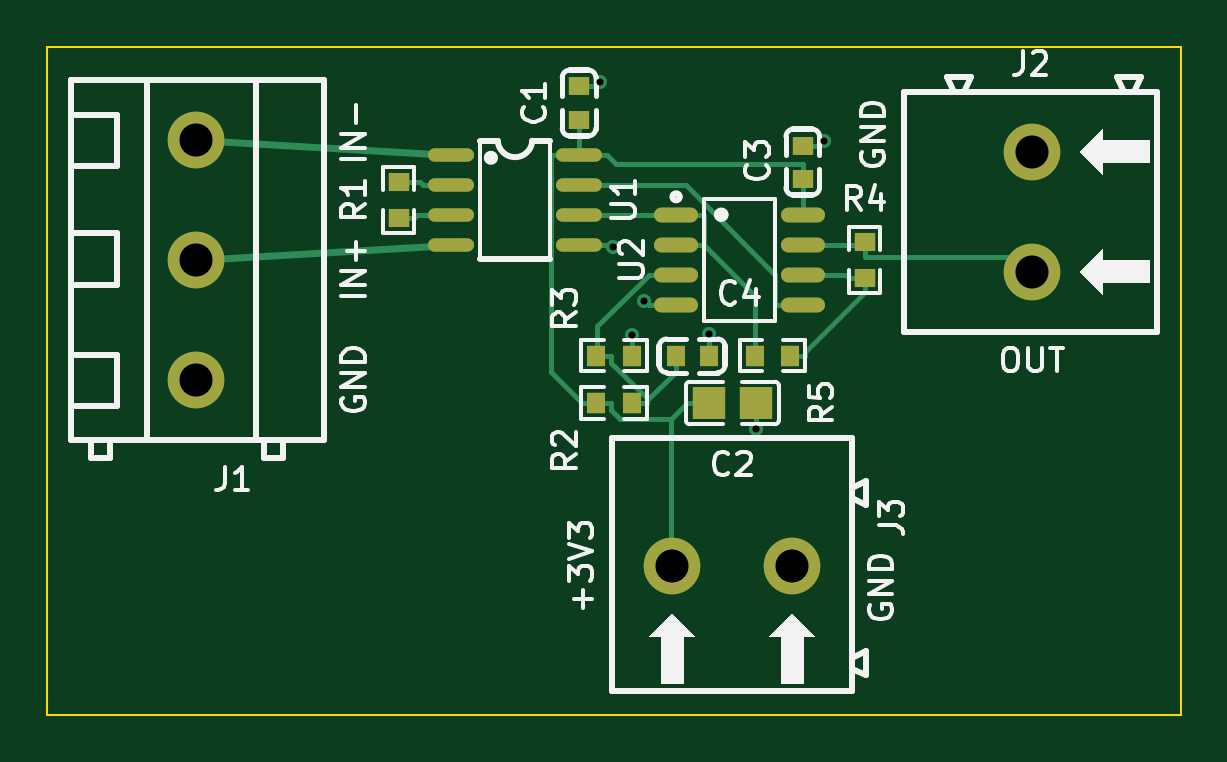
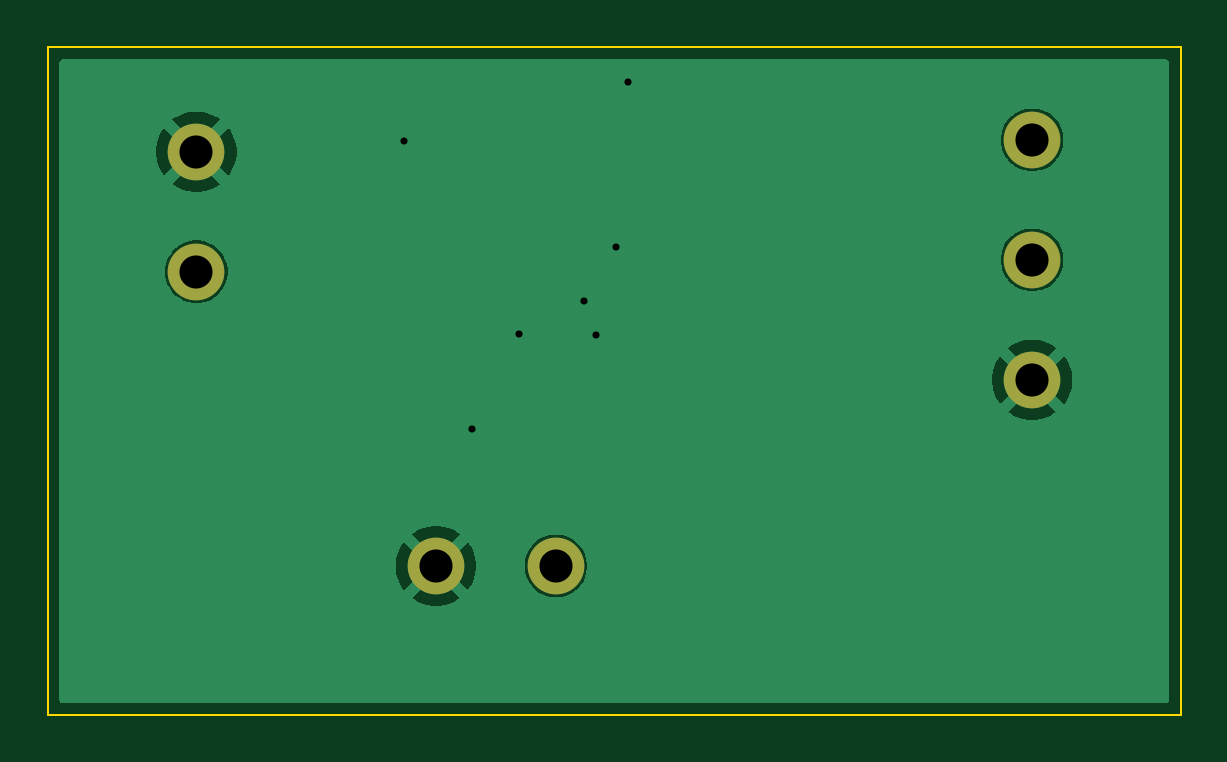
Circuit board: 10 layer files. Board 48.0 x 28.3 mm.
- bottom_copper: bb-amp-B_Cu.gbl (13904 bytes)
- bottom_mask: bb-amp-B_Mask.gbs (699 bytes)
- paste: bb-amp-B_Paste.gbp (451 bytes)
- bottom_silk: bb-amp-B_Silkscreen.gbo (452 bytes)
- outline: bb-amp-Edge_Cuts.gm1 (601 bytes)
- top_copper: bb-amp-F_Cu.gtl (7270 bytes)
- top_mask: bb-amp-F_Mask.gts (1958 bytes)
- paste: bb-amp-F_Paste.gtp (1700 bytes)
- top_silk: bb-amp-F_Silkscreen.gto (29521 bytes)
- drill: bb-amp.drl (575 bytes)

=== bottom_copper: bb-amp-B_Cu.gbl (13904 bytes, source omitted) ===
=== bottom_mask: bb-amp-B_Mask.gbs ===
%TF.GenerationSoftware,KiCad,Pcbnew,10.0.3*%
%TF.CreationDate,2026-08-17T23:00:07-07:00*%
%TF.ProjectId,bb-amp,62622d61-6d70-42e6-9b69-6361645f7063,rev?*%
%TF.SameCoordinates,Original*%
%TF.FileFunction,Soldermask,Bot*%
%TF.FilePolarity,Negative*%
%FSLAX46Y46*%
G04 Gerber Fmt 4.6, Leading zero omitted, Abs format (unit mm)*
G04 Created by KiCad (PCBNEW 10.0.3) date 2026-08-17 23:00:07*
%MOMM*%
%LPD*%
G01*
G04 APERTURE LIST*
%ADD10C,2.400000*%
G04 APERTURE END LIST*
D10*
%TO.C,J3*%
X39460000Y-45500000D03*
X44540000Y-45500000D03*
%TD*%
%TO.C,J2*%
X54680000Y-33040000D03*
X54680000Y-27960000D03*
%TD*%
%TO.C,J1*%
X19300000Y-27460000D03*
X19300000Y-32540000D03*
X19300000Y-37620000D03*
%TD*%
M02*

=== paste: bb-amp-B_Paste.gbp ===
%TF.GenerationSoftware,KiCad,Pcbnew,10.0.3*%
%TF.CreationDate,2026-08-17T23:00:07-07:00*%
%TF.ProjectId,bb-amp,62622d61-6d70-42e6-9b69-6361645f7063,rev?*%
%TF.SameCoordinates,Original*%
%TF.FileFunction,Paste,Bot*%
%TF.FilePolarity,Positive*%
%FSLAX46Y46*%
G04 Gerber Fmt 4.6, Leading zero omitted, Abs format (unit mm)*
G04 Created by KiCad (PCBNEW 10.0.3) date 2026-08-17 23:00:07*
%MOMM*%
%LPD*%
G01*
G04 APERTURE LIST*
G04 APERTURE END LIST*
M02*

=== bottom_silk: bb-amp-B_Silkscreen.gbo ===
%TF.GenerationSoftware,KiCad,Pcbnew,10.0.3*%
%TF.CreationDate,2026-08-17T23:00:07-07:00*%
%TF.ProjectId,bb-amp,62622d61-6d70-42e6-9b69-6361645f7063,rev?*%
%TF.SameCoordinates,Original*%
%TF.FileFunction,Legend,Bot*%
%TF.FilePolarity,Positive*%
%FSLAX46Y46*%
G04 Gerber Fmt 4.6, Leading zero omitted, Abs format (unit mm)*
G04 Created by KiCad (PCBNEW 10.0.3) date 2026-08-17 23:00:07*
%MOMM*%
%LPD*%
G01*
G04 APERTURE LIST*
G04 APERTURE END LIST*
M02*

=== outline: bb-amp-Edge_Cuts.gm1 ===
%TF.GenerationSoftware,KiCad,Pcbnew,10.0.3*%
%TF.CreationDate,2026-08-17T23:00:07-07:00*%
%TF.ProjectId,bb-amp,62622d61-6d70-42e6-9b69-6361645f7063,rev?*%
%TF.SameCoordinates,Original*%
%TF.FileFunction,Profile,NP*%
%FSLAX46Y46*%
G04 Gerber Fmt 4.6, Leading zero omitted, Abs format (unit mm)*
G04 Created by KiCad (PCBNEW 10.0.3) date 2026-08-17 23:00:07*
%MOMM*%
%LPD*%
G01*
G04 APERTURE LIST*
%TA.AperFunction,Profile*%
%ADD10C,0.100000*%
%TD*%
G04 APERTURE END LIST*
D10*
X13000000Y-23549000D02*
X60980000Y-23549000D01*
X60980000Y-51800000D01*
X13000000Y-51800000D01*
X13000000Y-23549000D01*
M02*

=== top_copper: bb-amp-F_Cu.gtl (7270 bytes, source omitted) ===
=== top_mask: bb-amp-F_Mask.gts ===
%TF.GenerationSoftware,KiCad,Pcbnew,10.0.3*%
%TF.CreationDate,2026-08-17T23:00:07-07:00*%
%TF.ProjectId,bb-amp,62622d61-6d70-42e6-9b69-6361645f7063,rev?*%
%TF.SameCoordinates,Original*%
%TF.FileFunction,Soldermask,Top*%
%TF.FilePolarity,Negative*%
%FSLAX46Y46*%
G04 Gerber Fmt 4.6, Leading zero omitted, Abs format (unit mm)*
G04 Created by KiCad (PCBNEW 10.0.3) date 2026-08-17 23:00:07*
%MOMM*%
%LPD*%
G01*
G04 APERTURE LIST*
%ADD10R,0.806000X0.864000*%
%ADD11R,0.864000X0.806000*%
%ADD12C,2.400000*%
%ADD13R,0.900000X0.800000*%
%ADD14O,1.865000X0.630000*%
%ADD15R,0.800000X0.900000*%
%ADD16R,1.410000X1.350000*%
%ADD17O,1.950000X0.568000*%
G04 APERTURE END LIST*
D10*
%TO.C,R5*%
X44450000Y-36600000D03*
X42950000Y-36600000D03*
%TD*%
D11*
%TO.C,R1*%
X27880000Y-29250000D03*
X27880000Y-30750000D03*
%TD*%
D12*
%TO.C,J3*%
X39460000Y-45500000D03*
X44540000Y-45500000D03*
%TD*%
D13*
%TO.C,C3*%
X44980000Y-29100000D03*
X44980000Y-27700000D03*
%TD*%
D14*
%TO.C,U2*%
X39620000Y-30630000D03*
X39620000Y-31910000D03*
X39620000Y-33170000D03*
X39620000Y-34440000D03*
X44980000Y-34440000D03*
X44980000Y-33170000D03*
X44980000Y-31910000D03*
X44980000Y-30630000D03*
%TD*%
D10*
%TO.C,R2*%
X36250000Y-38600000D03*
X37750000Y-38600000D03*
%TD*%
%TO.C,R3*%
X36250000Y-36600000D03*
X37750000Y-36600000D03*
%TD*%
D15*
%TO.C,C4*%
X39600000Y-36600000D03*
X41000000Y-36600000D03*
%TD*%
D11*
%TO.C,R4*%
X47600000Y-31790000D03*
X47600000Y-33290000D03*
%TD*%
D13*
%TO.C,C1*%
X35510000Y-26600000D03*
X35510000Y-25200000D03*
%TD*%
D12*
%TO.C,J2*%
X54680000Y-33040000D03*
X54680000Y-27960000D03*
%TD*%
D16*
%TO.C,C2*%
X41000000Y-38600000D03*
X43000000Y-38600000D03*
%TD*%
D12*
%TO.C,J1*%
X19300000Y-27460000D03*
X19300000Y-32540000D03*
X19300000Y-37620000D03*
%TD*%
D17*
%TO.C,U1*%
X30090000Y-28100000D03*
X30090000Y-29370000D03*
X30090000Y-30630000D03*
X30090000Y-31900000D03*
X35510000Y-31900000D03*
X35510000Y-30630000D03*
X35510000Y-29370000D03*
X35510000Y-28100000D03*
%TD*%
M02*

=== paste: bb-amp-F_Paste.gtp ===
%TF.GenerationSoftware,KiCad,Pcbnew,10.0.3*%
%TF.CreationDate,2026-08-17T23:00:07-07:00*%
%TF.ProjectId,bb-amp,62622d61-6d70-42e6-9b69-6361645f7063,rev?*%
%TF.SameCoordinates,Original*%
%TF.FileFunction,Paste,Top*%
%TF.FilePolarity,Positive*%
%FSLAX46Y46*%
G04 Gerber Fmt 4.6, Leading zero omitted, Abs format (unit mm)*
G04 Created by KiCad (PCBNEW 10.0.3) date 2026-08-17 23:00:07*
%MOMM*%
%LPD*%
G01*
G04 APERTURE LIST*
%ADD10R,0.806000X0.864000*%
%ADD11R,0.864000X0.806000*%
%ADD12R,0.900000X0.800000*%
%ADD13O,1.865000X0.630000*%
%ADD14R,0.800000X0.900000*%
%ADD15R,1.410000X1.350000*%
%ADD16O,1.950000X0.568000*%
G04 APERTURE END LIST*
D10*
%TO.C,R5*%
X44450000Y-36600000D03*
X42950000Y-36600000D03*
%TD*%
D11*
%TO.C,R1*%
X27880000Y-29250000D03*
X27880000Y-30750000D03*
%TD*%
D12*
%TO.C,C3*%
X44980000Y-29100000D03*
X44980000Y-27700000D03*
%TD*%
D13*
%TO.C,U2*%
X39620000Y-30630000D03*
X39620000Y-31910000D03*
X39620000Y-33170000D03*
X39620000Y-34440000D03*
X44980000Y-34440000D03*
X44980000Y-33170000D03*
X44980000Y-31910000D03*
X44980000Y-30630000D03*
%TD*%
D10*
%TO.C,R2*%
X36250000Y-38600000D03*
X37750000Y-38600000D03*
%TD*%
%TO.C,R3*%
X36250000Y-36600000D03*
X37750000Y-36600000D03*
%TD*%
D14*
%TO.C,C4*%
X39600000Y-36600000D03*
X41000000Y-36600000D03*
%TD*%
D11*
%TO.C,R4*%
X47600000Y-31790000D03*
X47600000Y-33290000D03*
%TD*%
D12*
%TO.C,C1*%
X35510000Y-26600000D03*
X35510000Y-25200000D03*
%TD*%
D15*
%TO.C,C2*%
X41000000Y-38600000D03*
X43000000Y-38600000D03*
%TD*%
D16*
%TO.C,U1*%
X30090000Y-28100000D03*
X30090000Y-29370000D03*
X30090000Y-30630000D03*
X30090000Y-31900000D03*
X35510000Y-31900000D03*
X35510000Y-30630000D03*
X35510000Y-29370000D03*
X35510000Y-28100000D03*
%TD*%
M02*

=== top_silk: bb-amp-F_Silkscreen.gto (29521 bytes, source omitted) ===
=== drill: bb-amp.drl ===
M48
; DRILL file KiCad 10.0.3 date 2026-08-17T23:00:07
; FORMAT={-:-/ absolute / metric / decimal}
; #@! TF.CreationDate,2026-08-17T23:00:07-07:00
; #@! TF.GenerationSoftware,Kicad,Pcbnew,10.0.3
; #@! TF.FileFunction,MixedPlating,1,2
FMAT,2
METRIC
; #@! TA.AperFunction,Plated,PTH,ViaDrill
T1C0.300
; #@! TA.AperFunction,Plated,PTH,ComponentDrill
T2C1.400
%
G90
G05
T1
X36.394Y-24.995
X36.933Y-32.001
X37.75Y-35.717
X38.255Y-34.298
X41.0Y-35.698
X43.0Y-39.706
X45.87Y-27.489
T2
X19.3Y-27.46
X19.3Y-32.54
X19.3Y-37.62
X39.46Y-45.5
X44.54Y-45.5
X54.68Y-27.96
X54.68Y-33.04
M30
